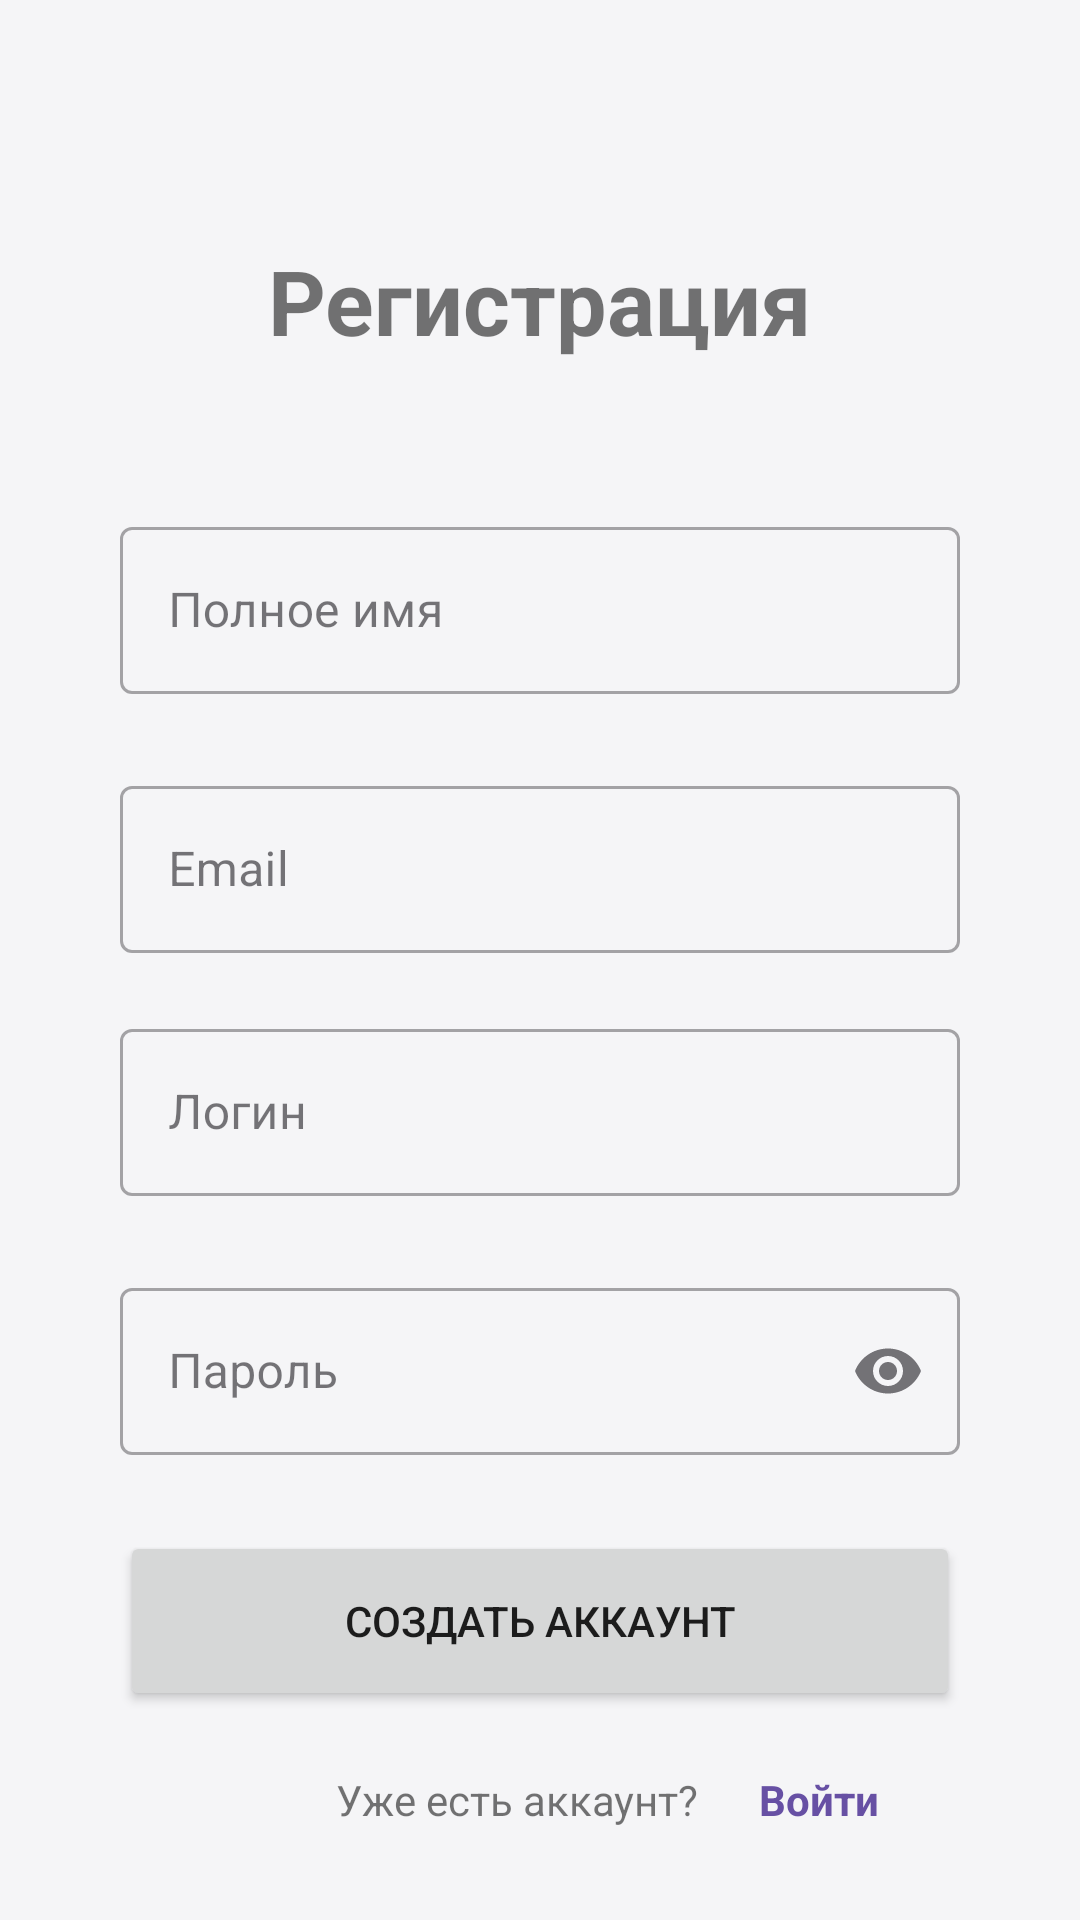

Produce the Android XML layout that renders to this screen, including the resource entries it uses.
<!-- AndroidManifest.xml: application theme Theme.MyProject -->
<!-- res/layout/activity_sign_up.xml -->
<?xml version="1.0" encoding="utf-8"?>
<androidx.constraintlayout.widget.ConstraintLayout xmlns:android="http://schemas.android.com/apk/res/android"
    xmlns:app="http://schemas.android.com/apk/res-auto"
    xmlns:tools="http://schemas.android.com/tools"
    android:layout_width="match_parent"
    android:layout_height="match_parent"
    android:background="@color/main"
    tools:context=".SignUpActivity">

    <TextView
        android:id="@+id/textSignup"
        android:layout_width="wrap_content"
        android:layout_height="wrap_content"
        android:layout_marginTop="80dp"
        android:text="@string/signup"
        android:textSize="30sp"
        android:textStyle="bold"
        app:layout_constraintEnd_toEndOf="parent"
        app:layout_constraintStart_toStartOf="parent"
        app:layout_constraintTop_toTopOf="parent" />

    <com.google.android.material.textfield.TextInputLayout
        android:id="@+id/inputLayoutFullname"
        style="@style/Widget.MaterialComponents.TextInputLayout.OutlinedBox"
        android:layout_width="match_parent"
        android:layout_height="wrap_content"
        android:layout_marginTop="50dp"
        android:layout_marginRight="40dp"
        android:layout_marginLeft="40dp"
        android:hint="@string/fullname"
        app:errorEnabled="true"
        app:endIconMode="clear_text"
        app:layout_constraintEnd_toEndOf="parent"
        app:layout_constraintStart_toStartOf="parent"
        app:layout_constraintTop_toBottomOf="@+id/textSignup">

        <com.google.android.material.textfield.TextInputEditText
            android:id="@+id/inputFullname"
            app:errorEnabled="true"
            android:layout_width="match_parent"
            android:layout_height="wrap_content" />

    </com.google.android.material.textfield.TextInputLayout>

    <com.google.android.material.textfield.TextInputLayout
        android:id="@+id/inputLayoutEmail"
        style="@style/Widget.MaterialComponents.TextInputLayout.OutlinedBox"
        android:layout_width="match_parent"
        android:layout_height="wrap_content"
        android:layout_marginTop="5dp"
        android:layout_marginRight="40dp"
        android:layout_marginLeft="40dp"
        android:hint="@string/email"
        app:endIconMode="clear_text"
        app:layout_constraintEnd_toEndOf="parent"
        app:layout_constraintStart_toStartOf="parent"
        app:layout_constraintTop_toBottomOf="@+id/inputLayoutFullname">

        <com.google.android.material.textfield.TextInputEditText
            android:id="@+id/inputEmail"
            android:layout_width="match_parent"
            android:layout_height="wrap_content" />

    </com.google.android.material.textfield.TextInputLayout>

    <com.google.android.material.textfield.TextInputLayout
        android:id="@+id/inputLayoutLogin"
        style="@style/Widget.MaterialComponents.TextInputLayout.OutlinedBox"
        android:layout_width="match_parent"
        android:layout_height="wrap_content"
        android:layout_marginTop="20dp"
        android:layout_marginRight="40dp"
        android:layout_marginLeft="40dp"
        android:hint="@string/login"
        app:errorEnabled="true"
        app:endIconMode="clear_text"
        app:layout_constraintEnd_toEndOf="parent"
        app:layout_constraintStart_toStartOf="parent"
        app:layout_constraintTop_toBottomOf="@+id/inputLayoutEmail">

        <com.google.android.material.textfield.TextInputEditText
            android:id="@+id/inputLogin"
            app:errorEnabled="true"
            android:layout_width="match_parent"
            android:layout_height="wrap_content" />

    </com.google.android.material.textfield.TextInputLayout>

    <com.google.android.material.textfield.TextInputLayout
        android:id="@+id/inputLayoutPassword"
        style="@style/Widget.MaterialComponents.TextInputLayout.OutlinedBox"
        android:layout_width="match_parent"
        android:layout_height="wrap_content"
        android:layout_marginTop="5dp"
        android:layout_marginRight="40dp"
        android:layout_marginLeft="40dp"
        android:hint="@string/password"
        app:errorEnabled="true"
        app:endIconMode="password_toggle"
        app:layout_constraintEnd_toEndOf="parent"
        app:layout_constraintStart_toStartOf="parent"
        app:layout_constraintTop_toBottomOf="@+id/inputLayoutLogin">

        <com.google.android.material.textfield.TextInputEditText
            android:id="@+id/inputPassword"
            app:errorEnabled="true"
            android:layout_width="match_parent"
            android:layout_height="wrap_content"
            android:inputType="textPassword" />

    </com.google.android.material.textfield.TextInputLayout>

    <Button
        android:id="@+id/buttonSignup"
        android:layout_width="match_parent"
        android:layout_height="60dp"
        android:layout_marginLeft="40dp"
        android:layout_marginTop="5dp"
        android:layout_marginRight="40dp"
        android:text="@string/create_acc"
        app:layout_constraintEnd_toEndOf="parent"
        app:layout_constraintStart_toStartOf="parent"
        app:layout_constraintTop_toBottomOf="@+id/inputLayoutPassword" />

    <TextView
        android:id="@+id/textYesAccount"
        android:layout_width="wrap_content"
        android:layout_height="wrap_content"
        android:layout_marginStart="112dp"
        android:layout_marginTop="20dp"
        android:text="@string/have_acc"
        app:layout_constraintStart_toStartOf="parent"
        app:layout_constraintTop_toBottomOf="@+id/buttonSignup" />

    <TextView
        android:id="@+id/textLogin"
        android:layout_width="wrap_content"
        android:layout_height="wrap_content"
        android:layout_marginStart="20dp"
        android:layout_marginTop="20dp"
        android:text="@string/enter"
        android:textColor="@color/primary_40"
        android:textStyle="bold"
        app:layout_constraintStart_toEndOf="@+id/textYesAccount"
        app:layout_constraintTop_toBottomOf="@+id/buttonSignup" />

</androidx.constraintlayout.widget.ConstraintLayout>
<!-- resources referenced by this layout -->
<resources>
  <color name="main">#F5F5F7</color>
  <color name="primary_40">#6750A4</color>
  <string name="create_acc">Создать аккаунт</string>
  <string name="email">Email</string>
  <string name="enter">Войти</string>
  <string name="fullname">Полное имя</string>
  <string name="have_acc">Уже есть аккаунт?</string>
  <string name="login">Логин</string>
  <string name="password">Пароль</string>
  <string name="signup">Регистрация</string>
  <color name="primary_100">#FFFFFF</color>
  <color name="primary_90">#EADDFF</color>
  <color name="primary_10">#21005D</color>
  <color name="primary_80">#D0BCFF</color>
  <color name="primary_30">#4F378B</color>
  <color name="secondary_40">#625B71</color>
  <color name="secondary_100">#FFFFFF</color>
  <color name="secondary_90">#E8DEF8</color>
  <color name="secondary_10">#1D192B</color>
  <color name="secondary_80">#CCC2DC</color>
  <color name="secondary_30">#4A4458</color>
  <color name="tertiary_40">#7D5260</color>
  <color name="tertiary_100">#FFFFFF</color>
  <color name="tertiary_90">#FFD8E4</color>
  <color name="tertiary_10">#31111D</color>
  <color name="tertiary_80">#EFB8C8</color>
  <color name="tertiary_30">#633B48</color>
  <color name="error_40">#B3261E</color>
  <color name="error_100">#FFFFFF</color>
  <color name="error_90">#F9DEDC</color>
  <color name="error_10">#410E0B</color>
  <color name="neutral_98">#FEF7FF</color>
  <color name="neutral_10">#1D1B20</color>
  <color name="neutral_variant_90">#E7E0EC</color>
  <color name="neutral_variant_30">#49454F</color>
  <color name="neutral_90">#E6E0E9</color>
  <color name="neutral_92">#ECE6F0</color>
  <color name="neutral_94">#F3EDF7</color>
  <color name="neutral_96">#F7F2FA</color>
  <color name="neutral_100">#FFFFFF</color>
  <color name="neutral_20">#322F35</color>
  <color name="neutral_95">#F5EFF7</color>
  <color name="neutral_87">#DED8E1</color>
  <color name="neutral_0">#000000</color>
  <color name="neutral_variant_50">#79747E</color>
  <color name="neutral_variant_80">#CAC4D0</color>
</resources>
